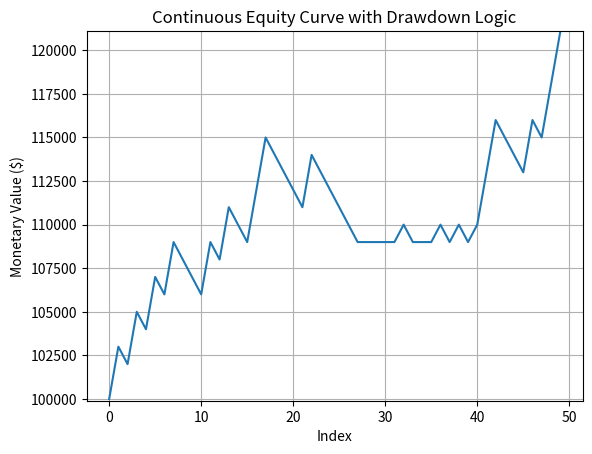

Write the Python code that produced this figure.
import numpy as np
import matplotlib.pyplot as plt

# Initial value of the equity
initial_value = 100000

# Generate 50 random numbers, where 0 is selected 60% of the time
random_numbers = np.random.choice([0, 1], size=50, p=[0.60, 0.40])

# Count the occurrences of 0 and 1
count_0 = np.count_nonzero(random_numbers == 0)
count_1 = np.count_nonzero(random_numbers == 1)

# Print how many times each number was selected
print(f"Number of times 0 (-1% or -0.5%) was selected: {count_0}")
print(f"Number of times 1 (+3% or +1.5%) was selected: {count_1}")

# Map the random numbers:
# 0 is initially mapped to -1%, 1 is mapped to +3%
mapped_percentages = np.where(random_numbers == 0, -1, 3)

# Initialize variables for equity curve calculation (50 trades)
equity_curve = np.zeros(50)
equity_curve[0] = initial_value

# Loop through and calculate the equity curve with drawdown logic
for i in range(1, 50):
    # Calculate the peak (most recent high) up to this point
    peak = np.max(equity_curve[:i])

    # Calculate the drawdown
    drawdown = (peak - equity_curve[i - 1]) / peak * 100

    # Adjust the percentage mapping based on drawdown
    if drawdown >= 5:
        # If drawdown is >= 5%, adjust 0 to -0.5% and 1 to +1.5%
        if random_numbers[i] == 0:
            mapped_percentages[i] = -0.5
        elif random_numbers[i] == 1:
            mapped_percentages[i] = 1.5
    elif drawdown <= 2:
        # Reset 0 to -1% and 1 to +3% when drawdown recovers to <= -2%
        if random_numbers[i] == 0:
            mapped_percentages[i] = -1
        elif random_numbers[i] == 1:
            mapped_percentages[i] = 3

    # Calculate the monetary change based on the adjusted percentages
    monetary_change = initial_value * (mapped_percentages[i] / 100)

    # Update the equity curve
    equity_curve[i] = equity_curve[i - 1] + monetary_change

# Check the range of the equity curve values
print(f"Equity curve range: {equity_curve.min()} to {equity_curve.max()}")

# Calculate the percentage gain
final_value = equity_curve[-1]
percentage_gain = ((final_value - initial_value) / initial_value) * 100

# Print percentage gain
print(f"Percentage Gain: {percentage_gain:.2f}%")

# Calculate the drawdowns
peaks = np.maximum.accumulate(equity_curve)  # Find the peak value up to each point
drawdowns = (peaks - equity_curve) / peaks * 100  # Drawdowns in percentage

# Find the highest drawdown
max_drawdown = drawdowns.max()

# Print highest drawdown
print(f"Highest Drawdown: {max_drawdown:.2f}%")

# Calculate the win rate
changes = np.diff(equity_curve)
wins = changes > 0
win_rate = np.mean(wins) * 100  # Convert to percentage

# Print win rate
print(f"Win Rate: {win_rate:.2f}%")

# Calculate the loss rate
losses = changes < 0
loss_rate = np.mean(losses) * 100  # Convert to percentage

# Print loss rate
print(f"Loss Rate: {loss_rate:.2f}%")

# Plot the equity curve
plt.plot(equity_curve)  # Removed markers, leaving only the curve line
plt.xlabel("Index")
plt.ylabel("Monetary Value ($)")
plt.title("Continuous Equity Curve with Drawdown Logic")
plt.grid(True)  # Add grid lines
plt.ylim(
    equity_curve.min() - 100, equity_curve.max() + 100
)  # Adjust y-axis limits for better visibility
plt.show()
